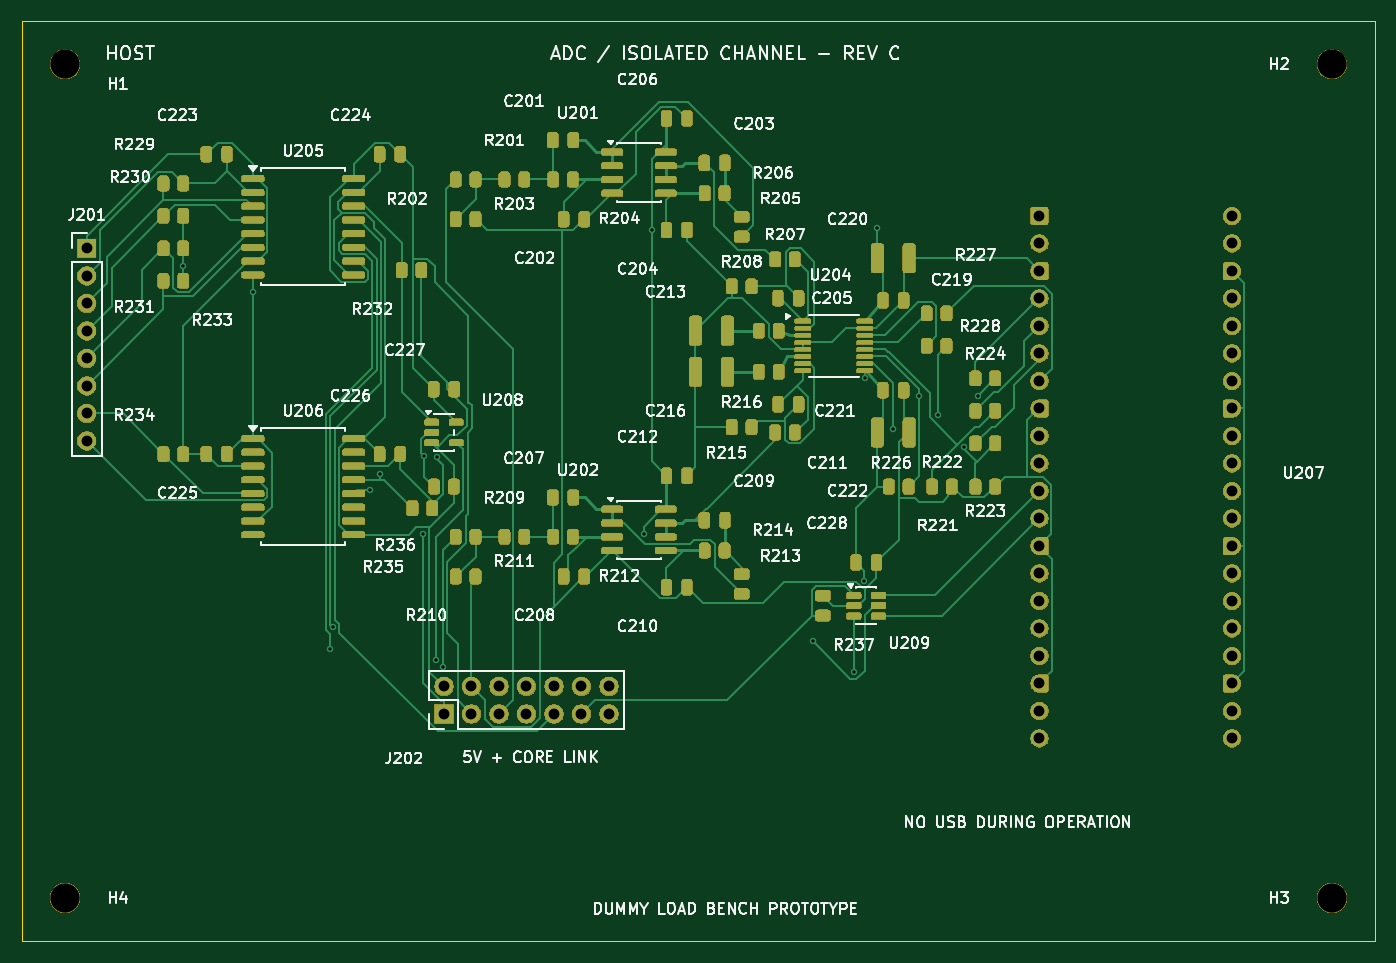
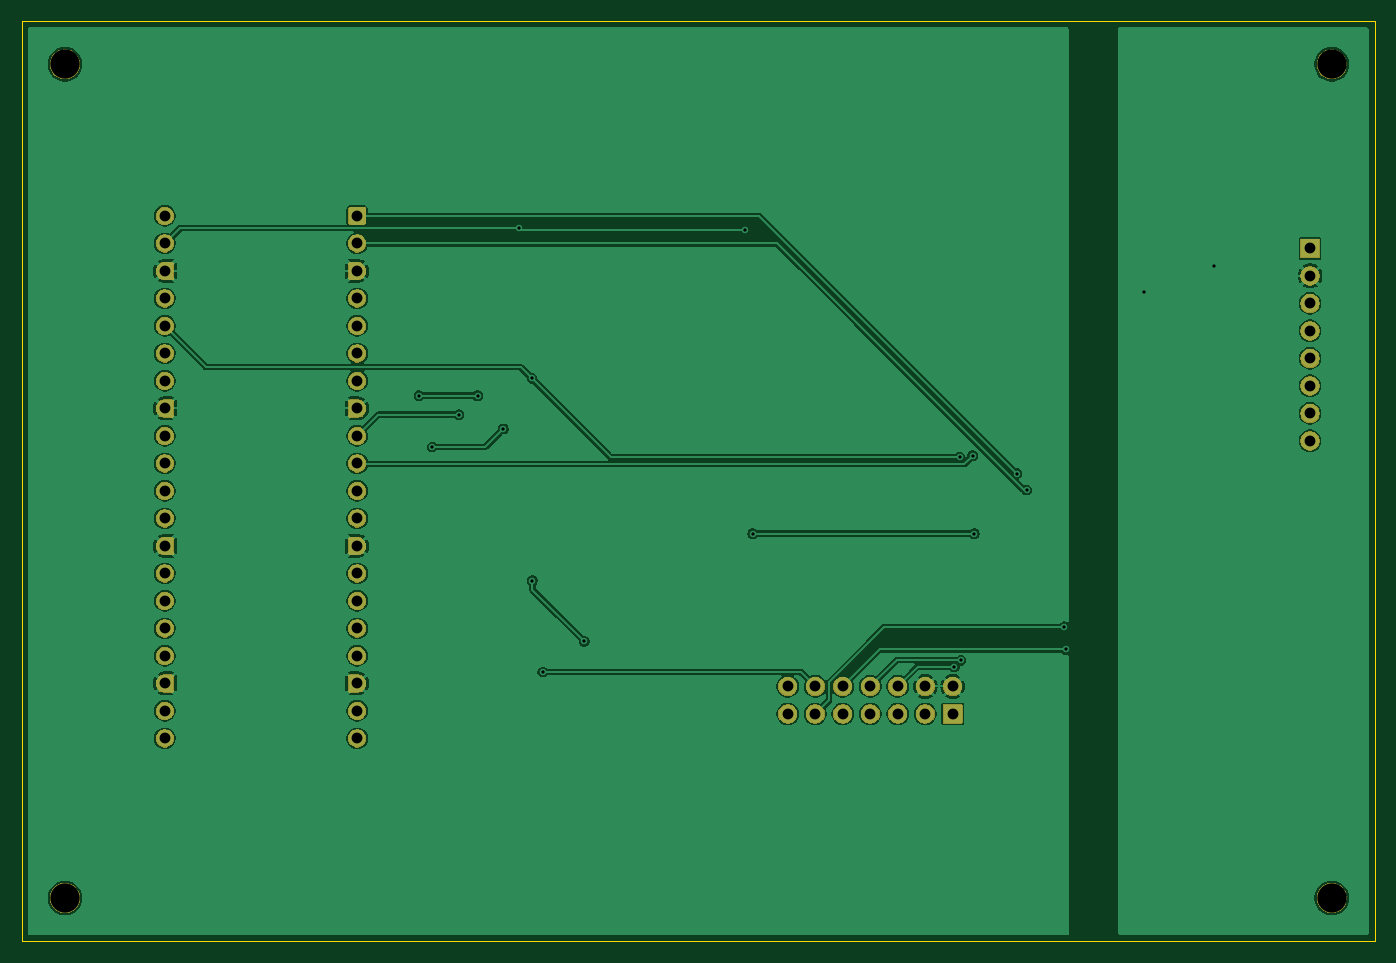
Circuit board: 9 layer files. Board 125.0 x 85.0 mm.
- bottom_copper: Channel_ADC_Interface_REVIEW_ONLY-B_Cu.gbl (119217 bytes)
- bottom_mask: Channel_ADC_Interface_REVIEW_ONLY-B_Mask.gbs (68716 bytes)
- bottom_silk: Channel_ADC_Interface_REVIEW_ONLY-B_Silkscreen.gbo (494 bytes)
- outline: Channel_ADC_Interface_REVIEW_ONLY-Edge_Cuts.gm1 (666 bytes)
- top_copper: Channel_ADC_Interface_REVIEW_ONLY-F_Cu.gtl (126405 bytes)
- top_mask: Channel_ADC_Interface_REVIEW_ONLY-F_Mask.gts (294414 bytes)
- top_silk: Channel_ADC_Interface_REVIEW_ONLY-F_Silkscreen.gto (190780 bytes)
- drill: Channel_ADC_Interface_REVIEW_ONLY-NPTH.drl (389 bytes)
- drill: Channel_ADC_Interface_REVIEW_ONLY-PTH.drl (1583 bytes)

=== bottom_copper: Channel_ADC_Interface_REVIEW_ONLY-B_Cu.gbl (119217 bytes, source omitted) ===
=== bottom_mask: Channel_ADC_Interface_REVIEW_ONLY-B_Mask.gbs (68716 bytes, source omitted) ===
=== bottom_silk: Channel_ADC_Interface_REVIEW_ONLY-B_Silkscreen.gbo ===
%TF.GenerationSoftware,KiCad,Pcbnew,10.0.6*%
%TF.CreationDate,2026-10-17T15:44:59-05:00*%
%TF.ProjectId,Channel_ADC_Interface_REVIEW_ONLY,4368616e-6e65-46c5-9f41-44435f496e74,rev?*%
%TF.SameCoordinates,Original*%
%TF.FileFunction,Legend,Bot*%
%TF.FilePolarity,Positive*%
%FSLAX46Y46*%
G04 Gerber Fmt 4.6, Leading zero omitted, Abs format (unit mm)*
G04 Created by KiCad (PCBNEW 10.0.6) date 2026-10-17 15:44:59*
%MOMM*%
%LPD*%
G01*
G04 APERTURE LIST*
G04 APERTURE END LIST*
M02*

=== outline: Channel_ADC_Interface_REVIEW_ONLY-Edge_Cuts.gm1 ===
%TF.GenerationSoftware,KiCad,Pcbnew,10.0.6*%
%TF.CreationDate,2026-10-17T15:44:59-05:00*%
%TF.ProjectId,Channel_ADC_Interface_REVIEW_ONLY,4368616e-6e65-46c5-9f41-44435f496e74,rev?*%
%TF.SameCoordinates,Original*%
%TF.FileFunction,Profile,NP*%
%FSLAX46Y46*%
G04 Gerber Fmt 4.6, Leading zero omitted, Abs format (unit mm)*
G04 Created by KiCad (PCBNEW 10.0.6) date 2026-10-17 15:44:59*
%MOMM*%
%LPD*%
G01*
G04 APERTURE LIST*
%TA.AperFunction,Profile*%
%ADD10C,0.050000*%
%TD*%
G04 APERTURE END LIST*
D10*
X0Y85000000D02*
X125000000Y85000000D01*
X0Y0D02*
X0Y85000000D01*
X125000000Y85000000D02*
X125000000Y0D01*
X125000000Y0D02*
X0Y0D01*
M02*

=== top_copper: Channel_ADC_Interface_REVIEW_ONLY-F_Cu.gtl (126405 bytes, source omitted) ===
=== top_mask: Channel_ADC_Interface_REVIEW_ONLY-F_Mask.gts (294414 bytes, source omitted) ===
=== top_silk: Channel_ADC_Interface_REVIEW_ONLY-F_Silkscreen.gto (190780 bytes, source omitted) ===
=== drill: Channel_ADC_Interface_REVIEW_ONLY-NPTH.drl ===
M48
; DRILL file KiCad 10.0.6 date 2026-10-17T15:44:59
; FORMAT={-:-/ absolute / metric / decimal}
; #@! TF.CreationDate,2026-10-17T15:44:59-05:00
; #@! TF.GenerationSoftware,Kicad,Pcbnew,10.0.6
; #@! TF.FileFunction,NonPlated,1,2,NPTH
FMAT,2
METRIC
; #@! TA.AperFunction,NonPlated,NPTH,ComponentDrill
T1C2.700
%
G90
G05
T1
X4.0Y81.0
X4.0Y4.0
X121.0Y81.0
X121.0Y4.0
M30

=== drill: Channel_ADC_Interface_REVIEW_ONLY-PTH.drl ===
M48
; DRILL file KiCad 10.0.6 date 2026-10-17T15:44:59
; FORMAT={-:-/ absolute / metric / decimal}
; #@! TF.CreationDate,2026-10-17T15:44:59-05:00
; #@! TF.GenerationSoftware,Kicad,Pcbnew,10.0.6
; #@! TF.FileFunction,Plated,1,2,PTH
FMAT,2
METRIC
; #@! TA.AperFunction,Plated,PTH,ViaDrill
T1C0.300
; #@! TA.AperFunction,Plated,PTH,ComponentDrill
T2C1.000
%
G90
G05
T1
X14.912Y62.344
X21.35Y59.957
X28.518Y26.951
X28.719Y29.039
X32.183Y41.683
X33.09Y43.202
X37.018Y37.651
X37.163Y44.86
X38.24Y25.966
X38.363Y44.692
X38.865Y25.364
X57.47Y37.651
X58.177Y65.73
X73.044Y27.701
X76.862Y24.873
X77.833Y33.315
X77.862Y52.017
X79.025Y65.876
X80.5Y47.333
X82.889Y50.394
X84.604Y48.632
X87.068Y45.663
X88.306Y50.394
T2
X6.0Y64.0
X6.0Y61.46
X6.0Y58.92
X6.0Y56.38
X6.0Y53.84
X6.0Y51.3
X6.0Y48.76
X6.0Y46.22
X39.0Y23.54
X39.0Y21.0
X41.54Y23.54
X41.54Y21.0
X44.08Y23.54
X44.08Y21.0
X46.62Y23.54
X46.62Y21.0
X49.16Y23.54
X49.16Y21.0
X51.7Y23.54
X51.7Y21.0
X54.24Y23.54
X54.24Y21.0
X94.0Y67.0
X94.0Y64.46
X94.0Y61.92
X94.0Y59.38
X94.0Y56.84
X94.0Y54.3
X94.0Y51.76
X94.0Y49.22
X94.0Y46.68
X94.0Y44.14
X94.0Y41.6
X94.0Y39.06
X94.0Y36.52
X94.0Y33.98
X94.0Y31.44
X94.0Y28.9
X94.0Y26.36
X94.0Y23.82
X94.0Y21.28
X94.0Y18.74
X111.78Y67.0
X111.78Y64.46
X111.78Y61.92
X111.78Y59.38
X111.78Y56.84
X111.78Y54.3
X111.78Y51.76
X111.78Y49.22
X111.78Y46.68
X111.78Y44.14
X111.78Y41.6
X111.78Y39.06
X111.78Y36.52
X111.78Y33.98
X111.78Y31.44
X111.78Y28.9
X111.78Y26.36
X111.78Y23.82
X111.78Y21.28
X111.78Y18.74
M30
